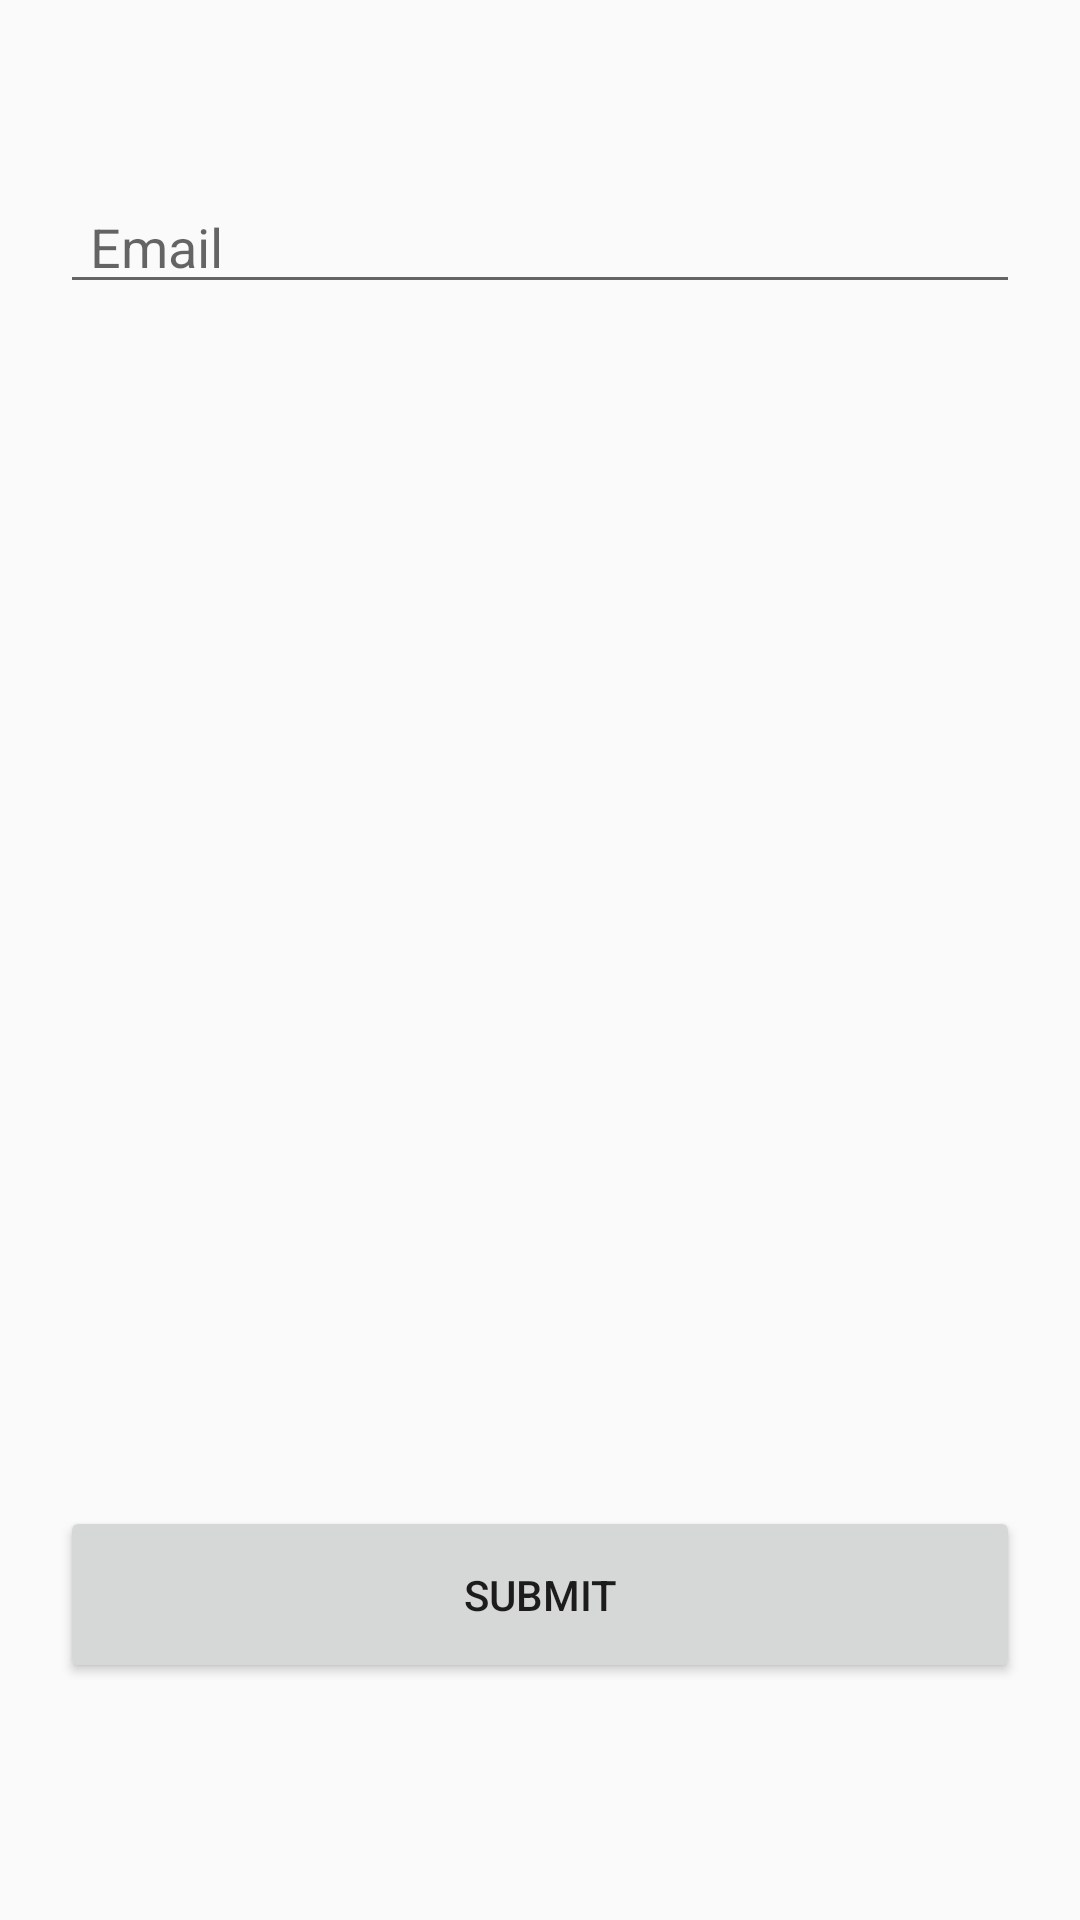

Android layout source for this screen:
<!-- AndroidManifest.xml: activity theme AppTheme.NoActionBar -->
<!-- res/layout/activity_forgot_password.xml -->
<?xml version="1.0" encoding="utf-8"?>
<RelativeLayout xmlns:android="http://schemas.android.com/apk/res/android"
    xmlns:app="http://schemas.android.com/apk/res-auto"
    xmlns:tools="http://schemas.android.com/tools"
    android:layout_width="match_parent"
    android:layout_height="match_parent"
    tools:context="com.ats.sap_recruitment.activity.ForgotPasswordActivity">

    <LinearLayout
        android:layout_width="match_parent"
        android:layout_height="wrap_content"
        android:layout_marginLeft="20dp"
        android:layout_marginRight="20dp"
        android:layout_marginTop="60dp"

        android:orientation="vertical">

        <EditText
            android:singleLine="true"
            android:maxLines="1"
            android:id="@+id/edForgotPassEmail"
            android:layout_width="match_parent"
            android:layout_height="wrap_content"
            android:hint="Email"
            android:paddingLeft="10dp" />

    </LinearLayout>

    <LinearLayout
        android:layout_width="match_parent"
        android:layout_height="wrap_content"
        android:layout_alignParentBottom="true"
        android:layout_margin="20dp"
        android:orientation="vertical">

        <Button
            android:id="@+id/btnForgotPassSubmit"
            android:layout_width="match_parent"
            android:layout_height="wrap_content"
            android:padding="20dp"
            android:text="Submit" />

        <TextView
            android:layout_width="wrap_content"
            android:layout_height="wrap_content"
            android:layout_below="@id/btnForgotPassSubmit"
            android:layout_gravity="center"
            android:layout_margin="10dp"
            android:padding="10dp"
            android:text="" />
    </LinearLayout>

</RelativeLayout>
<!-- resources referenced by this layout -->
<resources>
  <style name="AppTheme.NoActionBar">
          <item name="windowActionBar">false</item>
          <item name="windowNoTitle">true</item>
      </style>
</resources>
